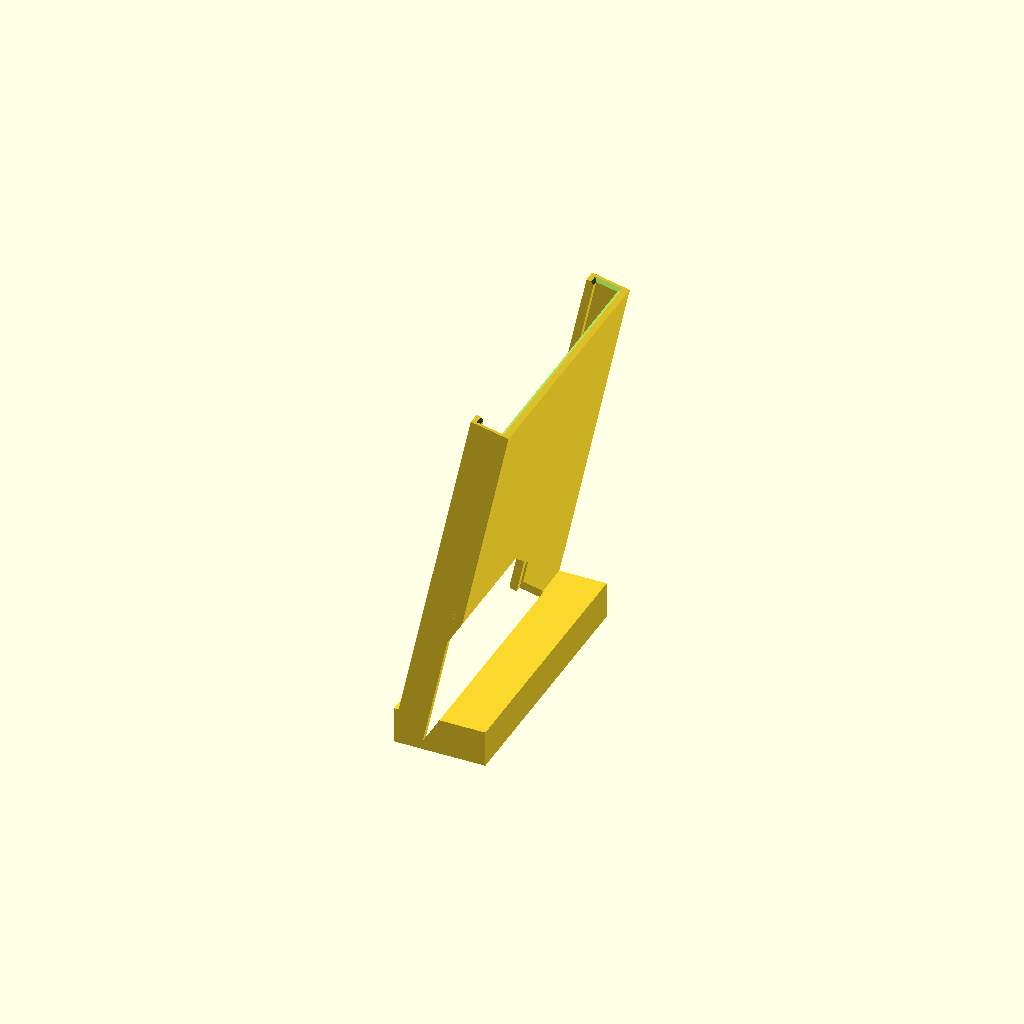
Cell 1: the model at its default parameters.
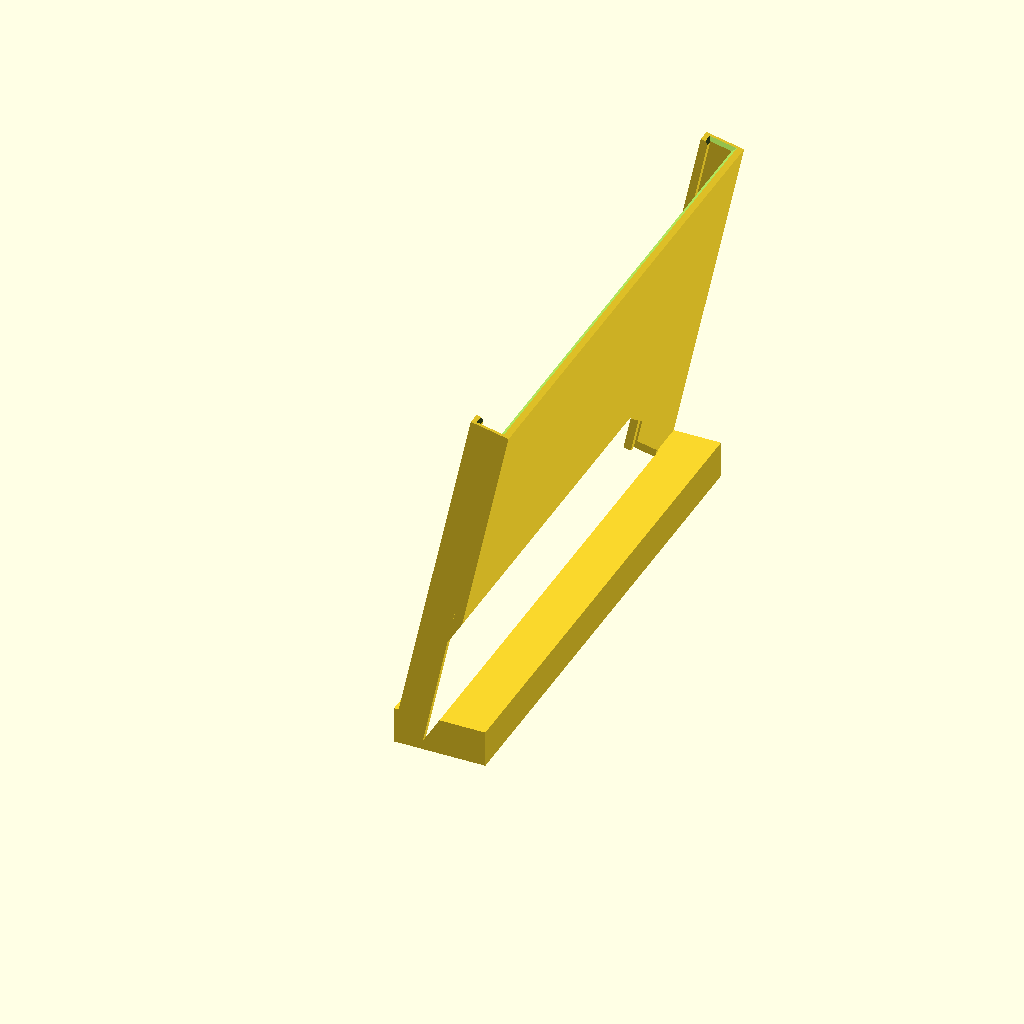
Cell 2 — slab_w set to 160.2, the other parameters unchanged.
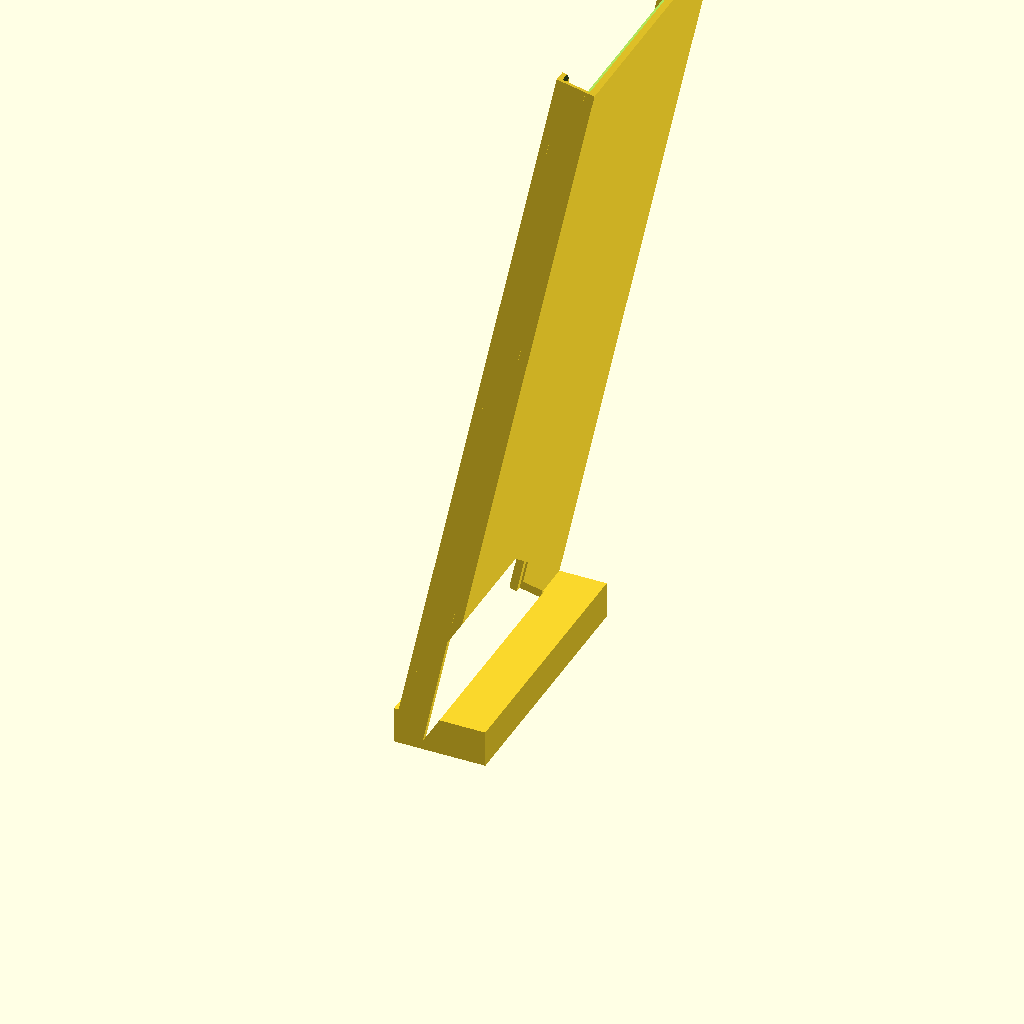
Cell 3 — slab_h set to 270.2, the other parameters unchanged.
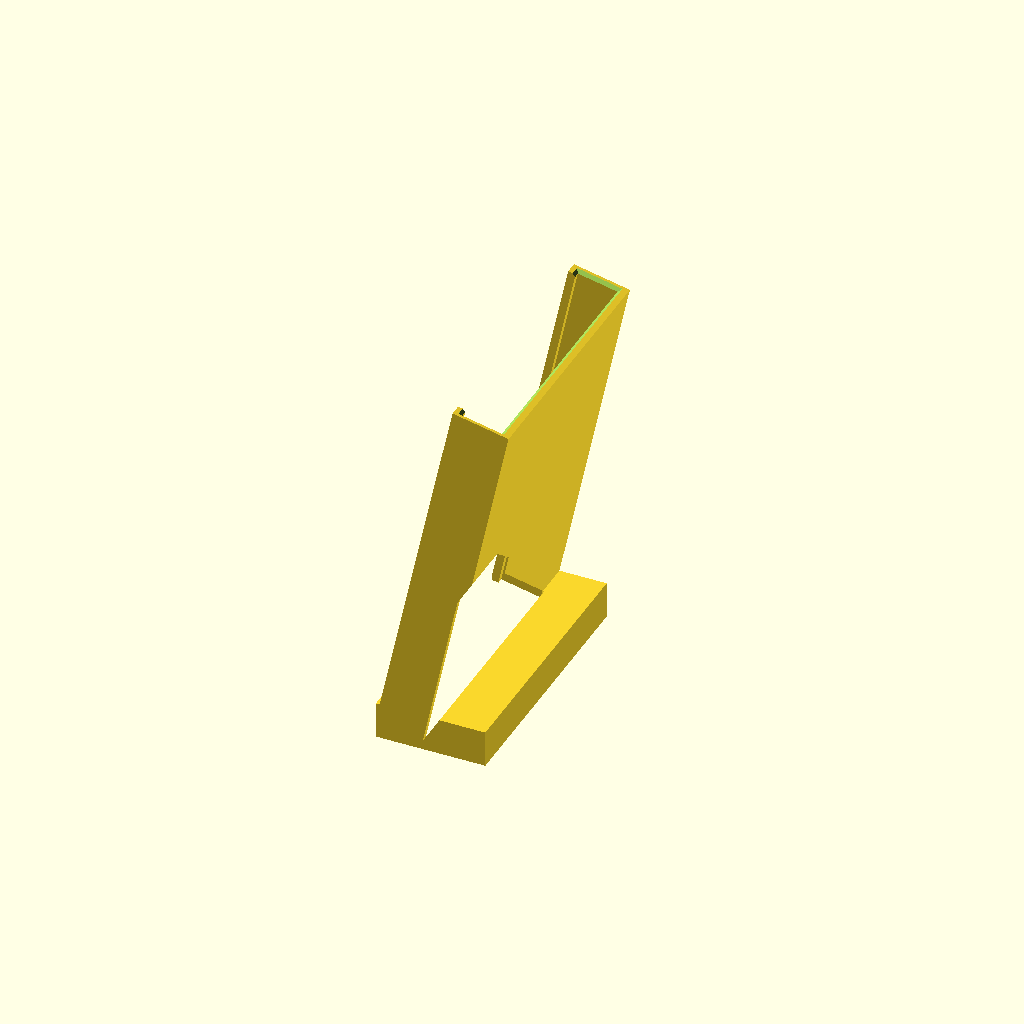
Cell 4 — slab_t set to 12.2, the other parameters unchanged.
All cells are drawn from one camera (rotation 55°, 0°, 25°, orthographic, colour scheme Cornfield), so only the parameter changes between them.
OpenSCAD source file organizadores_tcg/psa-stand-01/psa-stand-01.scad:
// psa-stand-01.scad
// Suporte de mesa pra UMA slab graduada PSA, inclinada 12° pra trás.
// UMA peça só, ABERTA EM CIMA, imprime sem suporte.
// derived_from: ../ars-stand-01 e ../bgs-stand-01 (mesmo desenho, aprovados no print-review,
// ainda sem teste físico),
// só com a medida da slab PSA.
//
// COMO SE USA: a slab desce POR CIMA, entre os dois trilhos, e escorrega até
// o fundo do canal. Pra tirar, pinça a faixa de cima da slab que fica acima
// dos trilhos (~14.5mm, ver slab_livre) e puxa pra cima. Não há trava.
// A ETIQUETA da PSA fica no TOPO da slab: a faixa de cima sai totalmente
// livre acima dos trilhos e, abaixo dela, a aba só toca 1.0-2.0mm das bordas
// laterais (a moldura de plástico da slab, fora da etiqueta).
//
// O QUE SEGURA A SLAB:
//   - atrás: o PAINEL. A inclinação de 12° joga o peso da slab contra ele;
//     o centro de massa da slab (assentada) fica atrás da aresta de
//     baixo/frente dela (ver echo cg_atras_pivo), então não tomba pra frente
//     nem sem aba nenhuma;
//   - na frente: a ABA dos trilhos, que cobre 1.0-2.0mm de cada borda lateral
//     (1.5 com a slab centrada) da face ao longo de toda a altura do trilho;
//   - dos lados: as paredes dos trilhos;
//   - embaixo: o piso do canal e o LÁBIO frontal da base (ver echo
//     labio_cobre, medido com a slab assentada contra o painel).
//   Pra cima só a gravidade segura — de propósito, é por onde ela sai.
//
// MEDIDA REAL: slab PSA medida pelo usuário, confirmada e remedida em
// 2026-10-13: 80.1 x 135.1 x 6.1 mm (largura x altura x espessura). Não é
// estimativa nem catálogo (as estimativas antigas do repo, 83.6-85.4 de
// largura, NÃO valem aqui).
//
// Exports canônicos (caminhos ABSOLUTOS; nesta máquina Windows o binário é
// "C:/Program Files/OpenSCAD/openscad.com"; no Linux, flatpak run org.openscad.OpenSCAD):
//   openscad -o <abs>/stl/psa-stand-01-stand.stl -D 'part="stand"' <abs>/psa-stand-01.scad
//   openscad -o <abs>/3mf/psa-stand-01.3mf       -D 'part="stand"' <abs>/psa-stand-01.scad
// O job de impressão é a própria peça, em pé (base na mesa), sem suporte.

/* [Peça a renderizar] */
part = "stand"; // "stand" | "check" (suporte + slab fantasma)

/* [Slab PSA - medida REAL do usuário, remedida 2026-10-13] */
slab_w = 80.1;  // mm, largura
slab_h = 135.1; // mm, altura (a etiqueta fica no topo)
slab_t = 6.1;   // mm, espessura

/* [Folgas] */
fit_w = 0.5; // mm por lado, na largura (deslize longo: padrão 0.5/lado do repo)
fit_t = 0.5; // mm por lado, na espessura (idem)
fit_h = 0.5; // mm de sobra no comprimento, no fundo do canal
mouth_ch = 1; // mm, chanfro de entrada na boca do canal (topo dos trilhos e do painel)

/* [Postura] */
lean = 12; // graus de inclinação pra trás (o de referência tinha 11.9)

/* [Painel e trilhos] */
panel_t  = 3;   // mm, espessura do painel de trás
wall     = 2;   // mm, espessura da parede lateral do trilho
rail_lip = 2;   // mm, quanto a aba do trilho avança pra dentro do vão (por lado)
lip_t    = 2.5; // mm, espessura da aba do trilho e do lábio frontal da base
grip     = 15;  // mm do canal (L) que ficam acima dos trilhos e do painel; com a
                // slab assentada no piso sobram slab_livre = 14.5mm dela pra pinçar
rail_sink = 1;  // mm que o pé dos trilhos afunda na base (só fusão, não muda o vão)

/* [Base] */
floor_z   = 3;  // mm, material sólido abaixo do canal
lip_h     = 9;  // mm, altura do lábio frontal acima do piso do canal
base_back = 18; // mm, quanto a base avança atrás do pé do painel (é o que
                // impede o conjunto de cair pra trás — o centro de massa fica
                // atrás do painel por causa da inclinação)

/* [Qualidade] */
$fn = 48;

// ---------------------------------------------------------------------
// Derivados
// ---------------------------------------------------------------------
slot_t  = slab_t + 2 * fit_t; // vão pra espessura da slab
slot_w  = slab_w + 2 * fit_w; // vão pra largura da slab
outer_w = slot_w + 2 * wall;  // largura externa
L       = slab_h + fit_h;     // comprimento útil do canal, ao longo da slab

rail_d       = slot_t + lip_t;  // quanto o trilho avança à frente do painel
top_du       = L - grip;        // trilhos e painel terminam aqui (ao longo da slab)
lip_top      = floor_z + lip_h; // topo do lábio frontal da base

// Referencial da slab -> XZ do mundo.
// du = ao longo da slab (pra cima), dn = pra frente (saindo da face do painel).
// A origem (du=0, dn=0) é o canto de baixo/de trás do vão.
function pt(du, dn) = [ du * sin(lean) - dn * cos(lean),
                        floor_z + du * cos(lean) + dn * sin(lean) ];
// x da linha de dn constante, na altura z
function x_at_z(z, dn) = ((z - floor_z - dn * sin(lean)) / cos(lean)) * sin(lean)
                         - dn * cos(lean);

// A frente da base fica alinhada com o ponto mais avançado do trilho.
lip_front_x  = -rail_d * cos(lean);
base_back_x  = x_at_z(0, -panel_t) + base_back;
total_h      = pt(top_du, slot_t + lip_t)[1];   // ponto mais alto: frente do trilho no topo
base_depth   = base_back_x - lip_front_x;
env_back_x   = pt(top_du, -panel_t)[0];
env_depth    = max(base_back_x, env_back_x) - lip_front_x;
face_visivel = slot_w - 2 * rail_lip;
lip_sobre_slab = wall + rail_lip - (wall + fit_w); // aba cobrindo a borda da slab, por lado
// Slab ASSENTADA: apoiada no piso (du=0) e deitada contra o painel (dn=0..slab_t),
// que é onde a gravidade e a inclinação deixam ela.
slab_livre   = slab_h - top_du;                    // mm de slab acima dos trilhos, pra pinçar
slab_cg_du   = slab_h / 2;                         // centro da slab ao longo do canal
// recuo horizontal do CG da slab atrás da aresta de baixo/frente dela (pivô de tombar pra frente)
cg_atras_pivo = pt(slab_cg_du, slab_t / 2)[0] - pt(0, slab_t)[0];
montado_h    = pt(slab_h, slab_t)[1];              // altura do conjunto: canto de cima/frente da slab
// quanto o lábio da base cobre da parte de baixo da face da slab, medido ao longo da slab
labio_cobre  = (lip_top - floor_z - slab_t * sin(lean)) / cos(lean);

assert(grip > 0 && grip < slab_h / 2, "grip tem que deixar a maior parte da slab nos trilhos");
assert(top_du > slab_cg_du, "o centro da slab precisa ficar abaixo do topo dos trilhos");
assert(lip_sobre_slab > 0, "a aba tem que cobrir a borda da slab");

echo(str("psa-stand-01 SUPORTE: envelope ", env_depth, " x ", outer_w, " x ", total_h,
         " mm | base na mesa ", base_depth, " mm de profundidade"));
echo(str("  slab ", slab_w, " x ", slab_h, " x ", slab_t,
         " -> vao ", slot_w, " x ", L, " x ", slot_t, " | folga/lado ", fit_w, "/", fit_t));
echo(str("  trilhos/painel ate ", top_du, " mm ao longo da slab; ", slab_livre,
         " mm da slab livres acima pra pinçar | curso de insercao ", top_du, " mm"));
echo(str("  montado com slab: ", montado_h, " mm de altura | labio da base cobre ", labio_cobre,
         " mm da parte de baixo da face"));
echo(str("  aba cobre ", lip_sobre_slab, " mm de cada borda | face visivel ", face_visivel,
         " de ", slab_w, " mm | CG da slab ", cg_atras_pivo, " mm atras do pivo frontal"));

// ---------------------------------------------------------------------
// Suporte
// ---------------------------------------------------------------------
module stand() {
    difference() {
        // a intersecao apara o que o pe afundado dos trilhos passaria da frente da base
        intersection() {
            union() {
                // corpo: base + painel, em toda a largura
                xz_extrude(outer_w) polygon(body_profile());
                // dois trilhos em C, um em cada borda (o da direita espelhado)
                rail(0);
                rail(outer_w, true);
            }
            translate([lip_front_x, -1, 0]) cube([500, outer_w + 2, 500]);
        }
        mouth_chamfer();
    }
}

// Silhueta lateral do corpo (base + painel). O vão da slab NÃO faz parte dela
// — é o recorte entre o lábio frontal e a face do painel; quem devolve as
// paredes desse canal são os trilhos.
function body_profile() = [
    [lip_front_x, 0],                        // frente, na mesa
    [lip_front_x, lip_top],                  // sobe a face do lábio
    [x_at_z(lip_top, slot_t), lip_top],      // topo do lábio
    pt(0, slot_t),                           // desce a face frontal do canal
    pt(0, 0),                                // piso do canal (inclinado, casa com a base da slab)
    pt(top_du, 0),                           // sobe a face frontal do painel
    pt(top_du, -panel_t),                    // topo do painel
    [x_at_z(lip_top, -panel_t), lip_top],    // desce a face de trás do painel
    [base_back_x, lip_top],                  // topo da base, atrás do painel
    [base_back_x, 0]                         // face de trás da base, na mesa
];

// Trilho em C numa borda: parede lateral + aba que avança sobre a face da
// slab. Tudo parede vertical: a cada camada a seção é a de baixo deslocada
// 0.04mm pela inclinação, então não existe balanço nenhum.
module rail(y0, flip = false) {
    in_slab_frame()
        translate([0, y0, 0]) {
            if (flip) mirror([0, 1, 0]) rail_body();
            else rail_body();
        }
}

module rail_body() {
    // começa rail_sink abaixo do piso do canal pra fundir de verdade com a base
    // (com o pé exatamente no plano do piso sobrava uma lasca de 1e-5mm)
    translate([-rail_d, 0, -rail_sink]) cube([rail_d, wall, top_du + rail_sink]);           // parede lateral
    translate([-rail_d, 0, -rail_sink]) cube([lip_t, wall + rail_lip, top_du + rail_sink]); // aba sobre a face da slab
}

// Chanfro de entrada na boca: tronco de pirâmide que abre o vão em mouth_ch
// pra cada lado no topo (aba, paredes e painel), guiando a slab pra dentro.
module mouth_chamfer() {
    in_slab_frame()
        hull() {
            translate([-slot_t, wall, top_du - mouth_ch])
                cube([slot_t, slot_w, 0.01]);
            translate([-slot_t - mouth_ch, wall - mouth_ch, top_du])
                cube([slot_t + 2 * mouth_ch, slot_w + 2 * mouth_ch, 1]);
        }
}

// ---------------------------------------------------------------------
// Comuns
// ---------------------------------------------------------------------
// Coloca os filhos no referencial da slab: X = pra TRÁS, Y = largura,
// Z = ao longo da slab. A origem fica no canto de baixo/de trás do vão.
module in_slab_frame() {
    translate([0, 0, floor_z])
        rotate([0, lean, 0])
            children();
}

// A slab, só pra conferência visual de encaixe (part="check"), assentada.
module slab_ghost() {
    in_slab_frame()
        translate([-slab_t, wall + fit_w, 0])  // assentada: no piso, contra o painel
            cube([slab_t, slab_w, slab_h]);
}

// Extrusão de um perfil do plano XZ ao longo de Y (0..h).
module xz_extrude(h) {
    translate([0, h, 0])
        rotate([90, 0, 0])
            linear_extrude(h)
                children();
}

// ---------------------------------------------------------------------
// Render
// ---------------------------------------------------------------------
if (part == "check") {
    stand();
    %slab_ghost();
} else {
    stand();
}
Parameter table extracted from the source (name, type, default, range or options):
part: string, default "stand"
slab_w: number, default 80.1
slab_h: number, default 135.1
slab_t: number, default 6.1
fit_w: number, default 0.5
fit_t: number, default 0.5
fit_h: number, default 0.5
mouth_ch: number, default 1
lean: number, default 12
panel_t: number, default 3
wall: number, default 2
rail_lip: number, default 2
lip_t: number, default 2.5
grip: number, default 15
rail_sink: number, default 1
floor_z: number, default 3
lip_h: number, default 9
base_back: number, default 18
